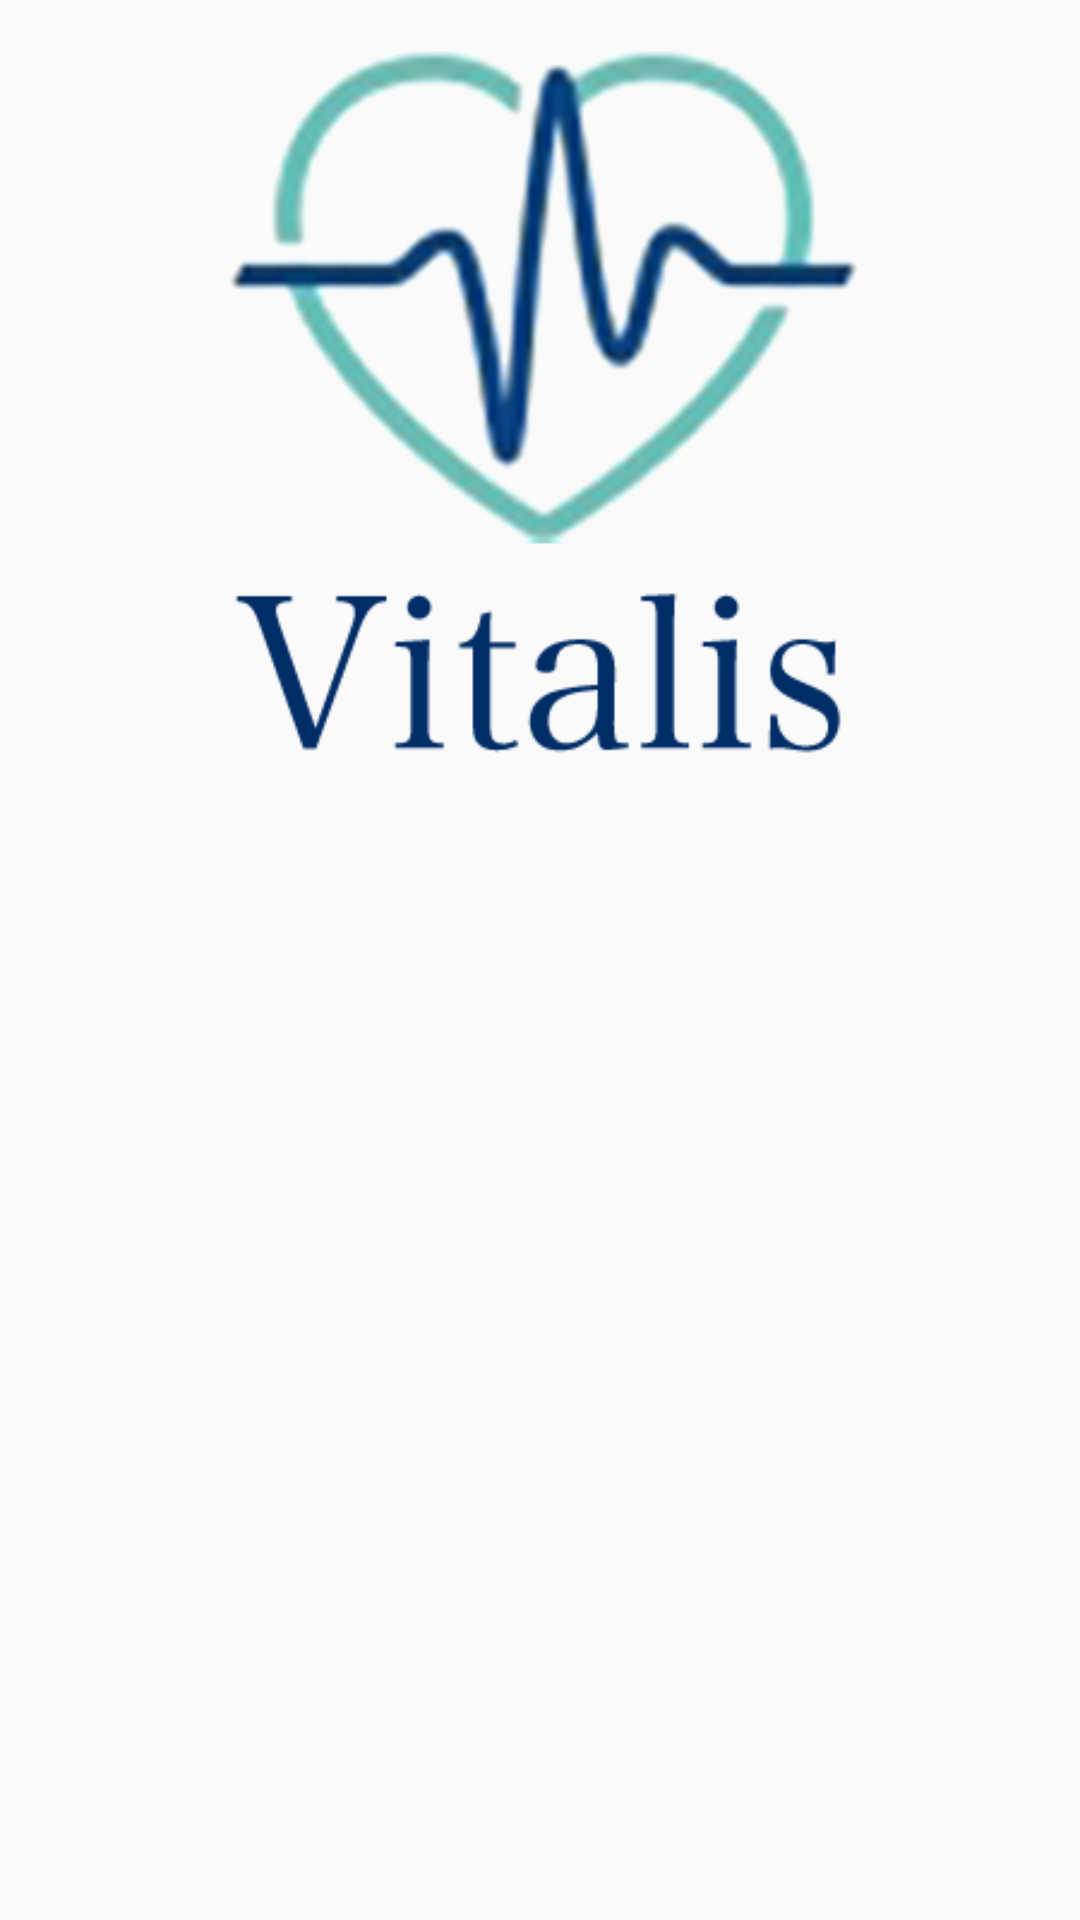

Here is an Android app screen rendered from its layout file. Give the layout XML and the strings, colors and styles it references.
<!-- AndroidManifest.xml: application theme Theme.AppCompat.Light.NoActionBar -->
<!-- res/layout/activity_main.xml -->
<?xml version="1.0" encoding="utf-8"?>
<RelativeLayout xmlns:android="http://schemas.android.com/apk/res/android"
    xmlns:tools="http://schemas.android.com/tools"
    android:id="@+id/layMain"
    android:layout_width="match_parent"
    android:layout_height="match_parent"
    android:paddingBottom="@dimen/activity_vertical_margin"
    android:paddingLeft="@dimen/activity_horizontal_margin"
    android:paddingRight="@dimen/activity_horizontal_margin"
    android:paddingTop="@dimen/activity_vertical_margin"
    tools:context="com.example.vitalis.MainActivity">

    <ImageView
        android:layout_width="wrap_content"
        android:layout_height="wrap_content"
        android:background="@drawable/vitalis_logo_titulo"
        android:id="@+id/imageView"
        android:scaleType="center"
        android:layout_alignParentTop="true"
        android:layout_centerHorizontal="true"
        android:scaleX="0.8"
        android:scaleY="0.8"
        android:layout_marginTop="-30dp" />

</RelativeLayout>
<!-- resources referenced by this layout -->
<resources>
  <!-- drawable vitalis_logo_titulo: png bitmap (drawable, 51923 bytes) -->
</resources>
